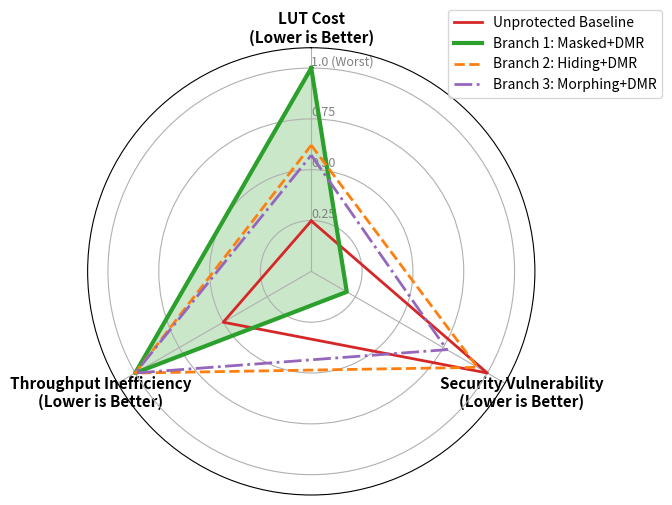

Write the Python code that produced this figure. (Note: this script raises an exception after producing the figure.)
import numpy as np
import matplotlib.pyplot as plt
from matplotlib.patches import Polygon
from mpl_toolkits.mplot3d import Axes3D

# ---------------------------------------------------------
# 1. PPA Trade-off Radar Chart (Updated: No Title Caption)
# ---------------------------------------------------------
print("Generating PPA Radar Chart (No Title)...")

labels = np.array(['LUT Cost\n(Lower is Better)', 
                   'Security Vulnerability\n(Lower is Better)', 
                   'Throughput Inefficiency\n(Lower is Better)'])

data = {
    'Unprotected Baseline': [482, 60.37, 1148/1148],
    'Branch 1: Masked+DMR': [1942, 12.17, 1148/574],
    'Branch 2: Hiding+DMR': [1205, 56.98, 1148/574],
    'Branch 3: Morphing+DMR': [1110, 46.49, 1148/574]
}

max_luts = 1942.0
max_sec = 60.37
max_tput_ineff = 2.0 

normalized_data = {}
for k, v in data.items():
    normalized_data[k] = [v[0]/max_luts, v[1]/max_sec, v[2]/max_tput_ineff]

angles = np.linspace(0, 2*np.pi, len(labels), endpoint=False).tolist()
angles += angles[:1] 

fig, ax = plt.subplots(figsize=(7, 7), subplot_kw=dict(polar=True))
ax.set_theta_offset(np.pi / 2)
ax.set_theta_direction(-1)
plt.xticks(angles[:-1], labels, size=11, fontweight='bold')
ax.set_rlabel_position(0)
plt.yticks([0.25, 0.5, 0.75, 1.0], ["0.25", "0.50", "0.75", "1.0 (Worst)"], color="grey", size=9)
plt.ylim(0, 1.1)

colors_radar = ['#d62728', '#2ca02c', '#ff7f0e', '#9467bd']
line_styles = ['-', '-', '--', '-.']

for (name, vals), color, ls in zip(normalized_data.items(), colors_radar, line_styles):
    values = vals + vals[:1]
    lw = 3 if "Masked" in name else 2
    ax.plot(angles, values, color=color, linewidth=lw, linestyle=ls, label=name)
    if "Masked" in name:
        ax.fill(angles, values, color=color, alpha=0.25)

# Removed plt.title()
plt.legend(loc='upper right', bbox_to_anchor=(1.3, 1.1))
plt.tight_layout()

plt.savefig('graphs/ppa_radar_chart.png', dpi=300, bbox_inches='tight')
plt.savefig('graphs/ppa_radar_chart.pdf', bbox_inches='tight')
plt.close()


# ---------------------------------------------------------
# 2. 3D Pareto Scatter Plot (Area vs Speed vs Security)
# ---------------------------------------------------------
print("Generating 3D Pareto Plot...")

fig = plt.figure(figsize=(10, 7))
ax = fig.add_subplot(111, projection='3d')

# Data extraction
names = list(data.keys())
luts = [data[k][0] for k in names]
tputs = [1148, 574, 574, 574] # Actual throughputs from table
t_values = [data[k][1] for k in names]

# 3D Scatter plot
scatter = ax.scatter(luts, tputs, t_values, c=colors_radar, s=[400 if "Masked" in n else 150 for n in names], 
                     depthshade=True, edgecolors='black', linewidths=1.5)

# Connecting the Pareto frontier (Baseline -> Masked+DMR)
ax.plot([luts[0], luts[1]], [tputs[0], tputs[1]], [t_values[0], t_values[1]], color='gray', linestyle=':', linewidth=2, label='Pareto Frontier')

# Annotations
for i, txt in enumerate(names):
    ax.text(luts[i], tputs[i], t_values[i] + 3, txt, size=9, zorder=1, color='black')

ax.set_xlabel('Area (LUTs)', fontweight='bold')
ax.set_ylabel('Throughput (Mbps)', fontweight='bold')
ax.set_zlabel('Security Vulnerability (Max |t|-value)', fontweight='bold')

ax.view_init(elev=20, azim=45)
plt.tight_layout()

plt.savefig('graphs/ppa_3d_pareto.png', dpi=300, bbox_inches='tight')
plt.savefig('graphs/ppa_3d_pareto.pdf', bbox_inches='tight')
plt.close()

# ---------------------------------------------------------
# 3. TVLA Progression Plot (Updated: No Title Caption)
# ---------------------------------------------------------
print("Generating TVLA Progression Plot (No Title)...")

endpoints = {
    'Unprotected Baseline': 60.37,
    'Branch 2: Hiding+DMR': 56.98,
    'Branch 3: Morphing+DMR': 46.49,
    'Branch 1: Masked+DMR (Proposed)': 12.17
}

traces = np.linspace(1000, 100000, 200)
plt.figure(figsize=(10, 6))

for (name, final_t), color, ls in zip(endpoints.items(), colors_radar, line_styles):
    scale_factor = final_t / np.sqrt(100000)
    t_values = scale_factor * np.sqrt(traces)
    lw = 3 if "Masked" in name else 2
    plt.plot(traces, t_values, label=name, color=color, linewidth=lw, linestyle=ls)

plt.axhline(y=4.5, color='black', linestyle=':', linewidth=2, label='Security Threshold ($|t| = 4.5$)')
plt.xlabel('Number of Traces ($N$)', fontsize=12)
plt.ylabel('Maximum Welch\'s $|t|$-value', fontsize=12)
plt.grid(True, linestyle='--', alpha=0.6)
plt.legend(fontsize=10, loc='upper left')
plt.tight_layout()

plt.savefig('graphs/tvla_progression_plot.png', dpi=300)
plt.savefig('graphs/tvla_progression_plot.pdf')
plt.close()

print("================================================================")
print("SUCCESS! High-Resolution Graphs (No Titles, +3D Plot) generated.")
print("================================================================")
